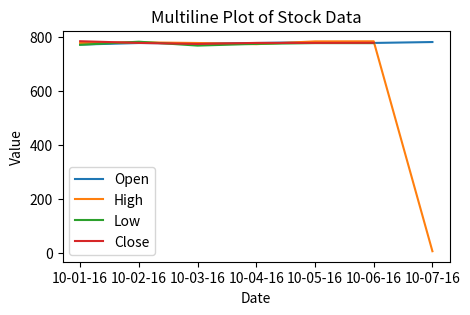

Write the Python code that produced this figure.
import matplotlib.pyplot as plt
import pandas as pd
data = {'Date': ['10-01-16', '10-02-16', '10-03-16', '10-04-16', '10-05-16', '10-06-16', '10-07-16'],
        'Open': [770.25, 776.030029, 774.25, 776.030029, 779.3541998, 776.306698, 779.659973],
        'High': [776.075902, 778.730022, 776.065702, 771.710022, 782.073407, 782.46398, 7],
        'Low': [769.5, 780.890015, 766.5, 772.890015, 775.650024, 775.539978, None],
        'Close': [782.659998, 776.429993, 772.549798, 776.429993, 776.469971, 776.859985, None]}

df = pd.DataFrame(data)
print(df)

plt.figure(figsize=(5, 3))
for column in df.columns[1:]:  # Iterate over columns except 'Date'
    plt.plot(df['Date'], df[column], label=column)

plt.xlabel('Date')
plt.ylabel('Value')
plt.title('Multiline Plot of Stock Data')
plt.legend()
plt.show()
